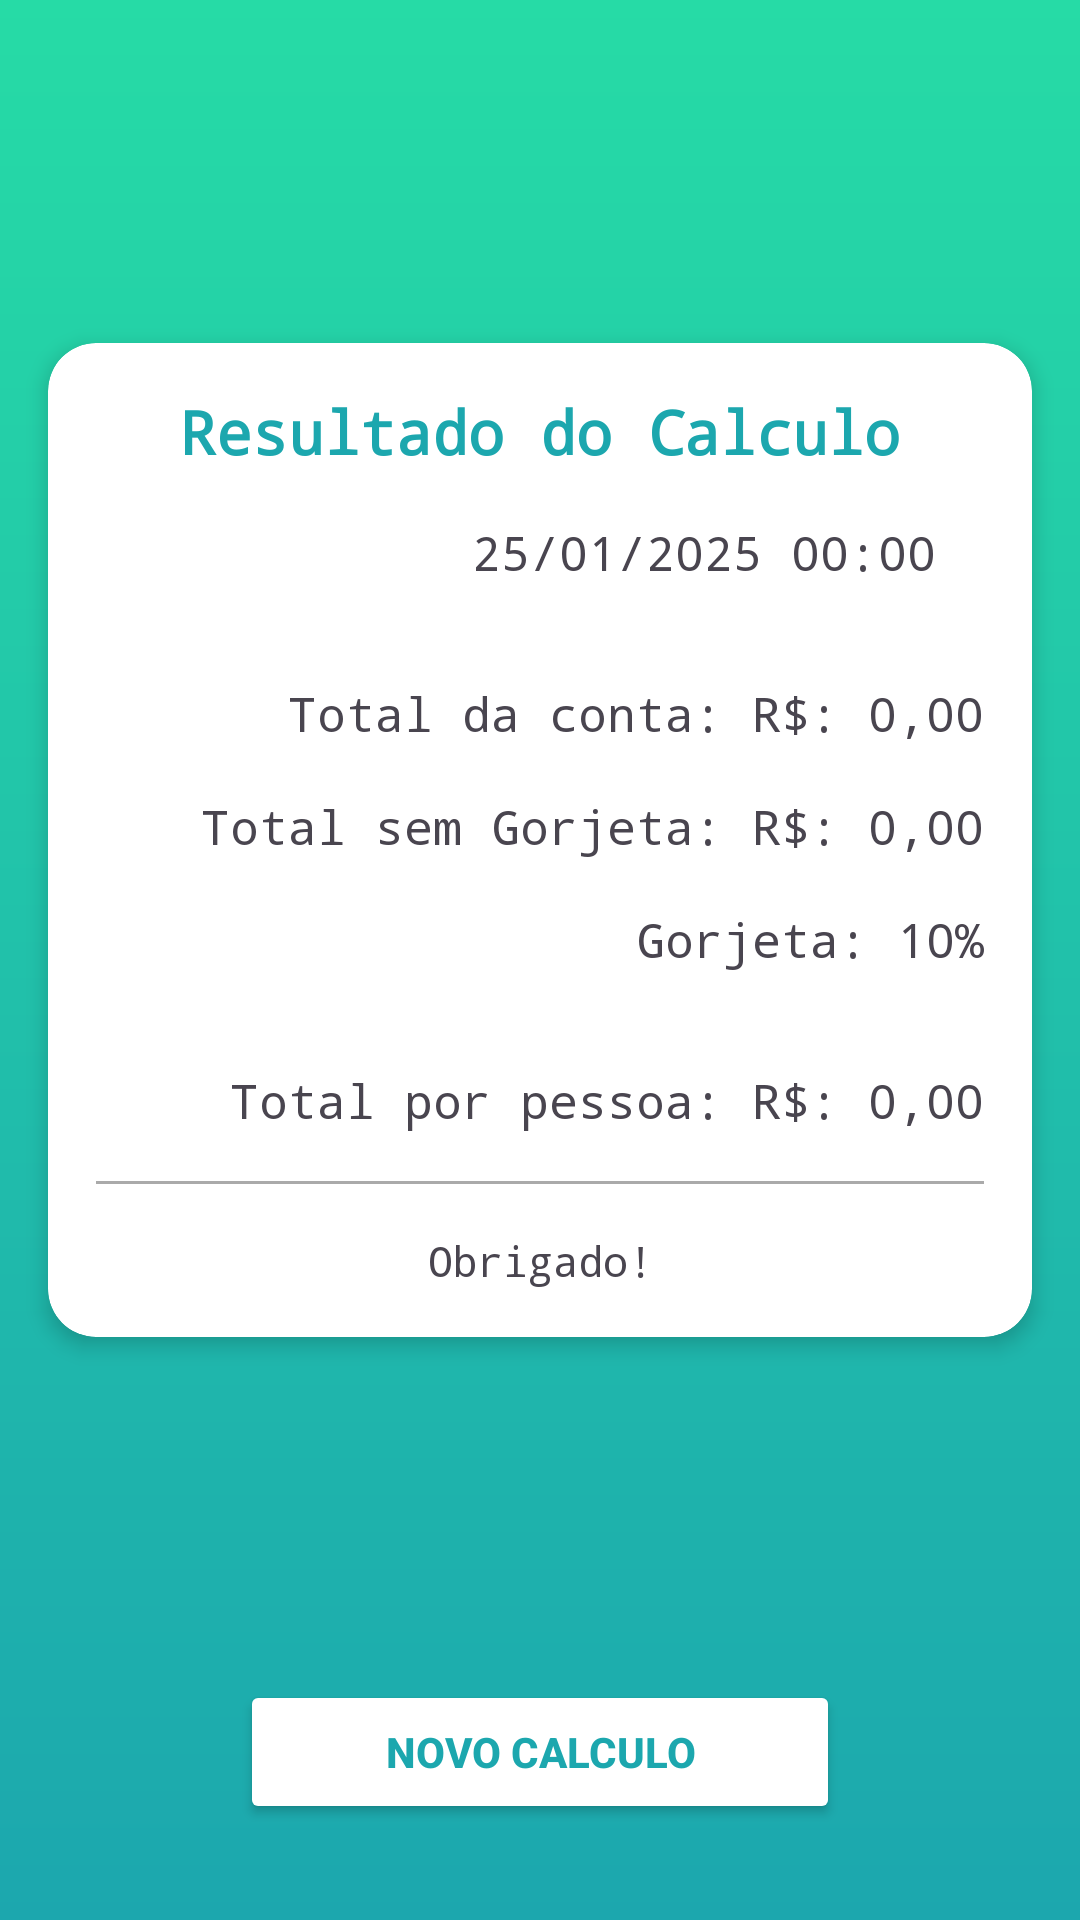

Android layout source for this screen:
<!-- AndroidManifest.xml: application theme Theme.CalculadoraGorjetas -->
<!-- res/layout/activity_resultado.xml -->
<?xml version="1.0" encoding="utf-8"?>
<androidx.constraintlayout.widget.ConstraintLayout xmlns:android="http://schemas.android.com/apk/res/android"
    xmlns:app="http://schemas.android.com/apk/res-auto"
    xmlns:tools="http://schemas.android.com/tools"
    android:id="@+id/main"
    android:background="@drawable/background_gradient"
    android:layout_width="match_parent"
    android:layout_height="match_parent"
    tools:context=".ResultadoActivity">

    <androidx.cardview.widget.CardView
        android:id="@+id/card_receipt"
        android:layout_width="match_parent"
        android:layout_height="wrap_content"
        android:layout_margin="16dp"
        android:background="@color/white"
        app:cardCornerRadius="16dp"
        app:cardElevation="4dp"
        app:layout_constraintBottom_toTopOf="@+id/btnNovoCalculo"
        app:layout_constraintEnd_toEndOf="parent"
        app:layout_constraintStart_toStartOf="parent"
        app:layout_constraintTop_toTopOf="parent">

        <LinearLayout
            android:layout_width="match_parent"
            android:layout_height="wrap_content"
            android:orientation="vertical"
            android:padding="16dp">

            <TextView
                android:layout_width="match_parent"
                android:layout_height="wrap_content"
                android:fontFamily="monospace"
                android:gravity="center"
                android:text="Resultado do Calculo"
                android:textColor="@color/primary"
                android:textSize="20sp"
                android:textStyle="bold" />

            <TextView
                android:id="@+id/tv_data_hora"
                android:layout_width="match_parent"
                android:layout_height="wrap_content"
                android:layout_margin="16dp"
                android:fontFamily="monospace"
                android:gravity="end"
                android:text="25/01/2025 00:00"
                android:textSize="16sp" />

            <TextView
                android:id="@+id/tv_total_conta"
                android:layout_width="match_parent"
                android:layout_height="wrap_content"
                android:layout_marginTop="16dp"
                android:fontFamily="monospace"
                android:gravity="end"
                android:text="Total da conta: R$: 0,00"
                android:textSize="16dp" />

            <TextView
                android:id="@+id/tv_total_sem_gorjeta"
                android:layout_width="match_parent"
                android:layout_height="wrap_content"
                android:layout_marginTop="16dp"
                android:fontFamily="monospace"
                android:gravity="end"
                android:text="Total sem Gorjeta: R$: 0,00"
                android:textSize="16sp" />

            <TextView
                android:id="@+id/tv_gorjeta"
                android:layout_width="match_parent"
                android:layout_height="wrap_content"
                android:layout_marginTop="16dp"
                android:fontFamily="monospace"
                android:gravity="end"
                android:text="Gorjeta: 10%"
                android:textSize="16sp" />

            <TextView
                android:id="@+id/tv_total_por_pessoa"
                android:layout_width="match_parent"
                android:layout_height="wrap_content"
                android:layout_marginTop="32dp"
                android:fontFamily="monospace"
                android:gravity="end"
                android:text="Total por pessoa: R$: 0,00"
                android:textSize="16sp" />

            <View
                android:layout_width="match_parent"
                android:layout_height="1dp"
                android:layout_marginTop="16dp"
                android:background="@android:color/darker_gray"/>

            <TextView
                android:layout_width="match_parent"
                android:layout_height="wrap_content"
                android:text="Obrigado!"
                android:fontFamily="monospace"
                android:textSize="14sp"
                android:layout_marginTop="16dp"
                android:gravity="center"/>



        </LinearLayout>

    </androidx.cardview.widget.CardView>

    <Button
        android:id="@+id/btnNovoCalculo"
        android:layout_width="200dp"
        android:layout_height="wrap_content"
        android:layout_marginBottom="32dp"
        android:text="Novo Calculo"
        android:textStyle="bold"
        android:textColor="@color/primary"
        android:backgroundTint="@color/white"
        app:layout_constraintBottom_toBottomOf="parent"
        app:layout_constraintEnd_toEndOf="parent"
        app:layout_constraintHorizontal_bias="0.5"
        app:layout_constraintStart_toStartOf="parent" />



</androidx.constraintlayout.widget.ConstraintLayout>
<!-- resources referenced by this layout -->
<resources>
  <color name="primary">#1CA7AE</color>
  <color name="white">#FFFFFFFF</color>
  <!-- drawable background_gradient (drawable) -->
  <?xml version="1.0" encoding="utf-8"?>
  <shape xmlns:android="http://schemas.android.com/apk/res/android">
      <gradient android:startColor="@color/primary"
          android:endColor="@color/secondary"
          android:type="linear"
          android:angle="90"
          />
  
  
  </shape>
  <style name="Theme.CalculadoraGorjetas" parent="Base.Theme.CalculadoraGorjetas" />
  <color name="secondary">#26DBA6</color>
  <style name="Base.Theme.CalculadoraGorjetas" parent="Theme.Material3.DayNight.NoActionBar">
          
          <item name="colorPrimary">@color/white</item>
  
      </style>
</resources>
